Dataset: classification (GitHub, mohandevs07/Hcl-intern-programs). Classes: defective, non defective.

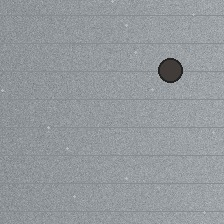
Label: defective

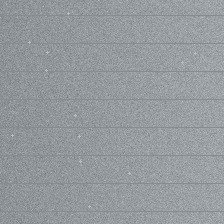
Label: non defective

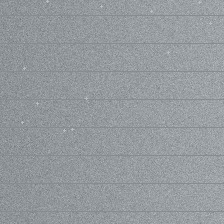
Label: non defective

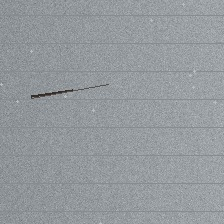
Label: defective

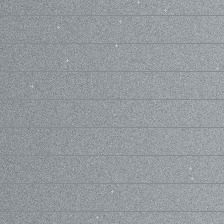
Label: non defective

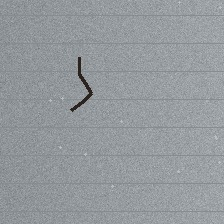
Label: defective
